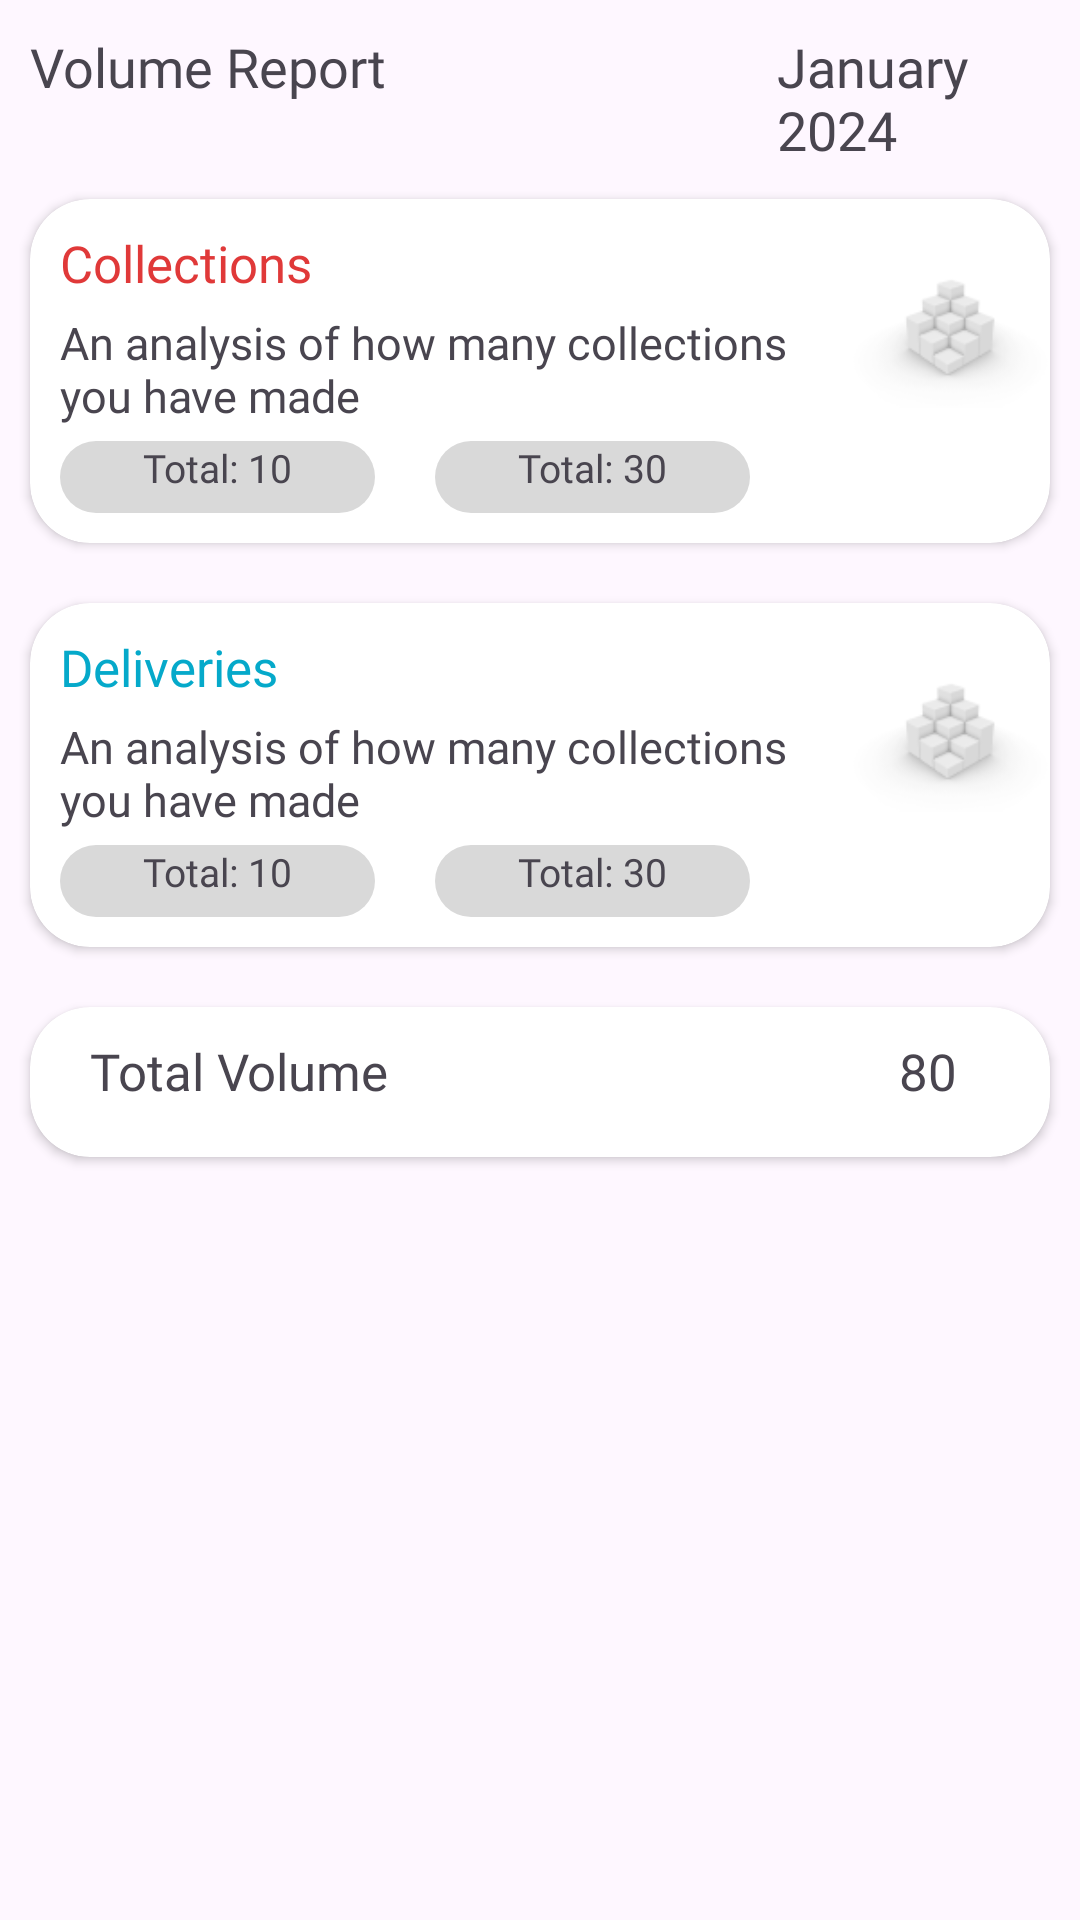

Here is an Android app screen rendered from its layout file. Give the layout XML and the strings, colors and styles it references.
<!-- AndroidManifest.xml: application theme Theme.OnBoardingApp -->
<!-- res/layout/fragment_volume.xml -->
<?xml version="1.0" encoding="utf-8"?>
<LinearLayout xmlns:android="http://schemas.android.com/apk/res/android"
    xmlns:app="http://schemas.android.com/apk/res-auto"
    xmlns:tools="http://schemas.android.com/tools"
    android:layout_width="match_parent"
    android:layout_height="match_parent"
    tools:context=".Volume"

    android:orientation="vertical">

    

    <LinearLayout
        android:layout_width="wrap_content"
        android:layout_height="wrap_content"
        android:orientation="horizontal"
        android:layout_marginTop="10dp"
        android:layout_marginBottom="1dp">
        <TextView
            android:layout_width="wrap_content"
            android:layout_height="wrap_content"
            android:text="Volume Report"
            android:layout_gravity="left"
            android:textSize="18sp"
            android:fontFamily="@font/lato_bold"
            android:layout_marginLeft="10dp"
            android:layout_marginRight="120dp"
            />
        <TextView
            android:layout_width="wrap_content"
            android:layout_height="wrap_content"
            android:text="January 2024"
            android:layout_gravity=""
            android:textSize="18sp"
            android:fontFamily="@font/lato_bold"
            android:layout_marginLeft="10dp"

            />

    </LinearLayout>

    <androidx.cardview.widget.CardView
    android:layout_width="match_parent"
    android:layout_height="wrap_content"
        app:cardCornerRadius="20dp"
        android:elevation="40dp"
        android:layout_marginBottom="20dp"
        android:layout_margin="10dp"
        >
        <LinearLayout
            android:layout_width="match_parent"
            android:layout_height="match_parent"
            android:orientation="horizontal"
            >
            <LinearLayout
                android:layout_marginTop="10dp"
                android:layout_width="250dp"
                android:layout_height="wrap_content"
                android:orientation="vertical"
                android:layout_margin="10dp">
                <TextView
                    android:layout_width="wrap_content"
                    android:layout_height="wrap_content"
                    android:text="Collections"
                    android:layout_marginBottom="5dp"
                    android:textSize="17sp"
                    android:fontFamily="@font/lato_bold"
                    android:textColor="@color/penalties"/>

                <TextView
                    android:layout_width="wrap_content"
                    android:layout_height="wrap_content"
                    android:textSize="15sp"
                    android:layout_marginBottom="5dp"
                    android:fontFamily="@font/lato"
                    android:text="An analysis of how many collections you have made" />

                        <LinearLayout
                            android:orientation="horizontal"
                            android:layout_width="wrap_content"
                            android:layout_height="wrap_content">

                            <TextView
                                android:layout_width="match_parent"
                                android:layout_height="match_parent"
                                android:text="Total: 10"
                                android:fontFamily="@font/lato"
                                android:textAlignment="center"
                                android:textSize="13dp"
                                android:background="@drawable/rectangle_29"/>
                            <TextView
                                android:layout_marginLeft="20dp"
                                android:layout_width="wrap_content"
                                android:layout_height="wrap_content"
                                android:text="Total: 30"
                                android:textSize="13dp"
                                android:background="@drawable/rectangle_29"
                                android:textAlignment="center"
                                android:fontFamily="@font/lato"
                                />
                        </LinearLayout>
            </LinearLayout>
            <ImageView
                android:layout_width="wrap_content"
                android:layout_height="wrap_content"
                android:src="@drawable/volume_box"/>
        </LinearLayout>


    </androidx.cardview.widget.CardView>
    <androidx.cardview.widget.CardView
        android:layout_width="match_parent"
        android:layout_height="wrap_content"
        app:cardCornerRadius="20dp"
        android:elevation="40dp"
        android:layout_marginBottom="20dp"
        android:layout_margin="10dp"
        >
        <LinearLayout
            android:layout_width="match_parent"
            android:layout_height="match_parent"
            android:orientation="horizontal">
            <LinearLayout
                android:layout_marginTop="10dp"
                android:layout_width="250dp"
                android:layout_height="wrap_content"
                android:orientation="vertical"
                android:layout_margin="10dp">
                <TextView
                    android:layout_width="wrap_content"
                    android:layout_height="wrap_content"
                    android:text="Deliveries"
                    android:layout_marginBottom="5dp"
                    android:textSize="17sp"
                    android:fontFamily="@font/lato_bold"
                    android:textColor="@color/active"/>

                <TextView
                    android:layout_width="wrap_content"
                    android:layout_height="wrap_content"
                    android:textSize="15sp"
                    android:layout_marginBottom="5dp"
                    android:fontFamily="@font/lato"
                    android:text="An analysis of how many collections you have made" />

                <LinearLayout
                    android:orientation="horizontal"
                    android:layout_width="wrap_content"
                    android:layout_height="wrap_content">

                    <TextView
                        android:layout_width="match_parent"
                        android:layout_height="match_parent"
                        android:text="Total: 10"
                        android:textAlignment="center"
                        android:textSize="13dp"
                        android:fontFamily="@font/lato"
                        android:background="@drawable/rectangle_29"/>
                    <TextView
                        android:layout_marginLeft="20dp"
                        android:layout_width="wrap_content"
                        android:layout_height="wrap_content"
                        android:text="Total: 30"
                        android:textSize="13dp"
                        android:fontFamily="@font/lato"
                        android:background="@drawable/rectangle_29"
                        android:textAlignment="center"
                        />
                </LinearLayout>
            </LinearLayout>
            <ImageView
                android:layout_width="wrap_content"
                android:layout_height="wrap_content"
                android:src="@drawable/volume_box"/>
        </LinearLayout>


    </androidx.cardview.widget.CardView>
    <androidx.cardview.widget.CardView
        android:layout_width="match_parent"
        android:layout_height="wrap_content"
        app:cardCornerRadius="20dp"
        android:elevation="20dp"
        android:layout_margin="10dp">
        <LinearLayout
            android:layout_width="wrap_content"
            android:layout_height="wrap_content">
            <TextView
                android:layout_marginTop="10dp"
                android:layout_marginLeft="20dp"
                android:layout_width="wrap_content"
                android:layout_height="40dp"
                android:text="Total Volume"
                android:textSize="17sp"
                android:fontFamily="@font/lato_bold"
                />
            <TextView
                android:layout_marginTop="10dp"
                android:layout_marginLeft="170dp"
                android:layout_width="wrap_content"
                android:layout_height="40dp"
                android:text="80"
                android:textSize="17sp"
                android:fontFamily="@font/lato_bold"
                />

        </LinearLayout>
    </androidx.cardview.widget.CardView>
</LinearLayout>
<!-- resources referenced by this layout -->
<resources>
  <color name="active">#05A9CA</color>
  <color name="penalties">#E03939</color>
  <!-- drawable rectangle_29 (drawable) -->
  <vector xmlns:android="http://schemas.android.com/apk/res/android"
      android:width="105dp"
      android:height="24dp"
      android:viewportWidth="105"
      android:viewportHeight="24">
    <path
        android:pathData="M12,0L93,0A12,12 0,0 1,105 12L105,12A12,12 0,0 1,93 24L12,24A12,12 0,0 1,0 12L0,12A12,12 0,0 1,12 0z"
        android:fillColor="#D9D9D9"/>
  </vector>
  <!-- drawable volume_box: png bitmap (drawable, 5204 bytes) -->
  <style name="Theme.OnBoardingApp" parent="Base.Theme.OnBoardingApp" />
  <style name="Base.Theme.OnBoardingApp" parent="Theme.Material3.DayNight.NoActionBar">
          
          
          <item name="colorPrimary">@color/active</item>
      </style>
</resources>
